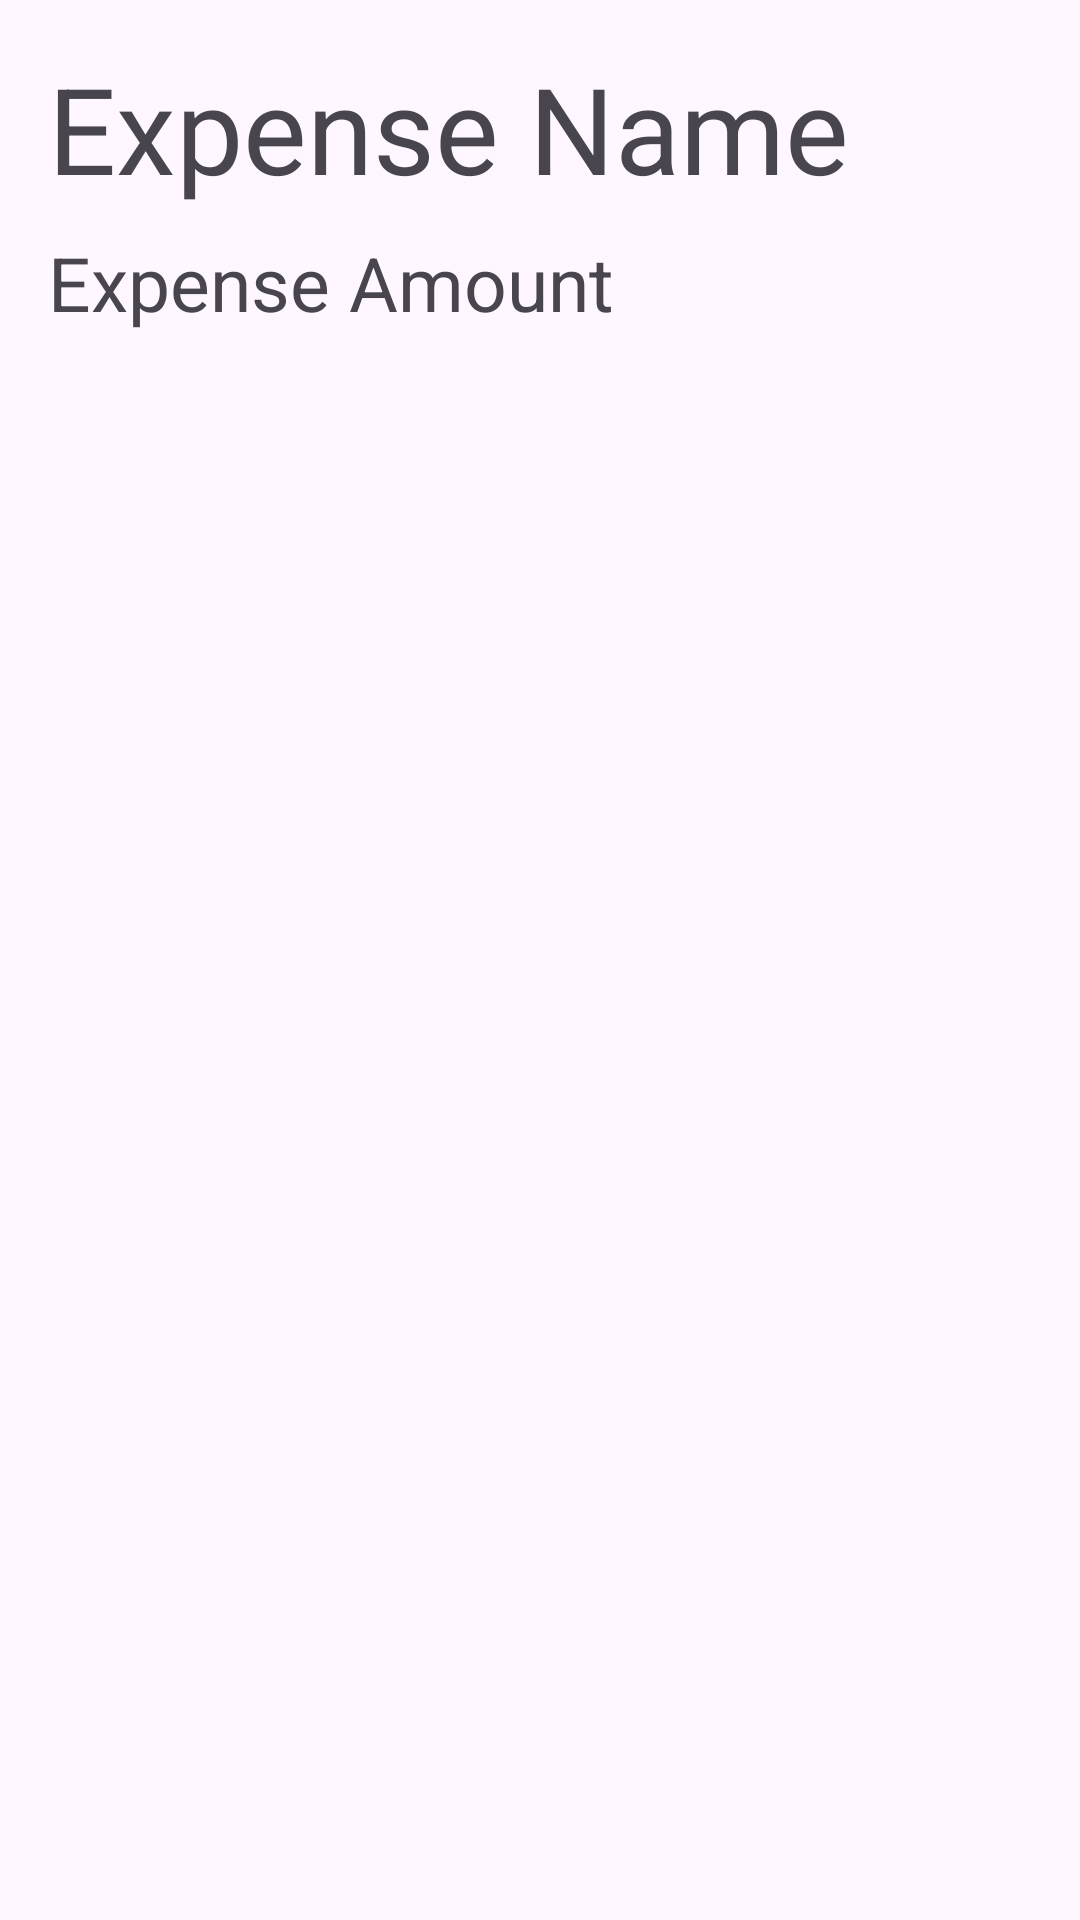

Produce the Android XML layout that renders to this screen, including the resource entries it uses.
<!-- AndroidManifest.xml: application theme Theme.MAD411 -->
<!-- res/layout/activity_expense_details.xml -->
<?xml version="1.0" encoding="utf-8"?>
<LinearLayout xmlns:android="http://schemas.android.com/apk/res/android"
    android:layout_width="match_parent"
    android:layout_height="match_parent"
    android:orientation="vertical"
    android:padding="16dp"
    android:fitsSystemWindows="true">

    <TextView
        android:id="@+id/expenseNameDetails"
        android:layout_width="wrap_content"
        android:layout_height="wrap_content"
        android:text="Expense Name"
        android:textSize="40sp"
        android:paddingBottom="8dp"/>

    <TextView
        android:id="@+id/expenseAmountDetails"
        android:layout_width="wrap_content"
        android:layout_height="wrap_content"
        android:text="Expense Amount"
        android:textSize="25sp"
        android:paddingBottom="8dp"/>


</LinearLayout>
<!-- resources referenced by this layout -->
<resources>
  <style name="Theme.MAD411" parent="Base.Theme.MAD411" />
  <style name="Base.Theme.MAD411" parent="Theme.Material3.DayNight.NoActionBar">
          
          
      </style>
</resources>
